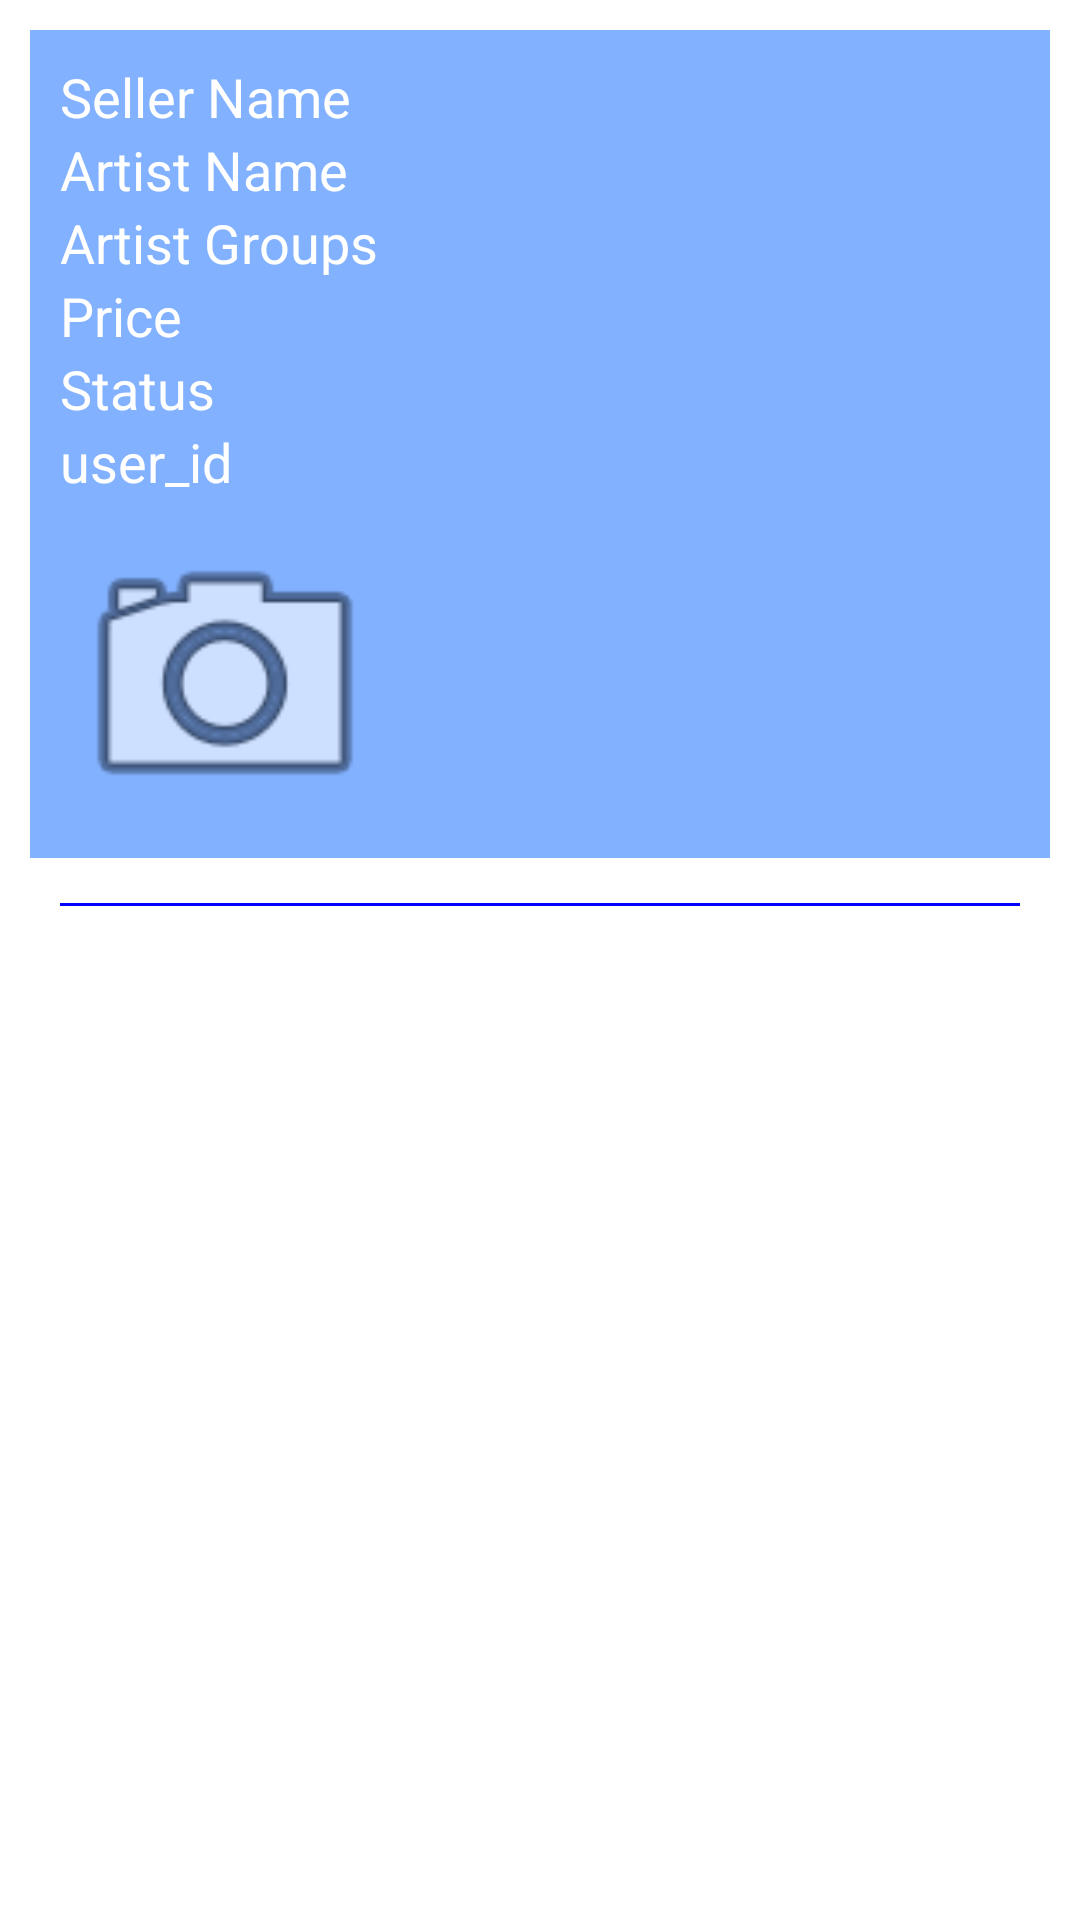

Here is an Android app screen rendered from its layout file. Give the layout XML and the strings, colors and styles it references.
<!-- AndroidManifest.xml: application theme Theme.Kollect_Final_Project -->
<!-- res/layout/data_item_posts.xml -->
<?xml version="1.0" encoding="utf-8"?>
<LinearLayout xmlns:android="http://schemas.android.com/apk/res/android"
    android:layout_width="match_parent"
    android:layout_height="match_parent"
    xmlns:app="http://schemas.android.com/apk/res-auto"
    android:padding="10dp"
    android:orientation="vertical">

    <LinearLayout
        android:layout_width="match_parent"
        android:layout_height="wrap_content"
        android:background="#82B1FF"
        android:orientation="vertical">

        <TextView
            android:id="@+id/seller_name"
            android:layout_width="match_parent"
            android:layout_height="wrap_content"
            android:layout_marginTop="10dp"
            android:gravity="center_vertical"
            android:paddingLeft="10dp"
            android:text="Seller Name"
            android:textAppearance="?android:attr/textAppearanceMedium"
            android:textColor="#fff" />

        <TextView
            android:id="@+id/artist_name"
            android:layout_width="match_parent"
            android:layout_height="wrap_content"
            android:gravity="center_vertical"
            android:paddingLeft="10dp"
            android:text="Artist Name"
            android:textAppearance="?android:attr/textAppearanceMedium"
            android:textColor="#fff" />

        <TextView
            android:id="@+id/groups"
            android:layout_width="match_parent"
            android:layout_height="wrap_content"
            android:gravity="center_vertical"
            android:paddingLeft="10dp"
            android:text="Artist Groups"
            android:textAppearance="?android:attr/textAppearanceMedium"
            android:textColor="#fff" />

        <TextView
            android:id="@+id/price"
            android:layout_width="match_parent"
            android:layout_height="wrap_content"
            android:gravity="center_vertical"
            android:paddingLeft="10dp"
            android:text="Price"
            android:textAppearance="?android:attr/textAppearanceMedium"
            android:textColor="#fff" />

        <TextView
            android:id="@+id/status"
            android:layout_width="match_parent"
            android:layout_height="wrap_content"
            android:gravity="center_vertical"
            android:paddingLeft="10dp"
            android:text="Status"
            android:textAppearance="?android:attr/textAppearanceMedium"
            android:textColor="#fff" />

        <TextView
            android:id="@+id/userID"
            android:layout_width="match_parent"
            android:layout_height="wrap_content"
            android:gravity="center_vertical"
            android:paddingLeft="10dp"
            android:text="user_id"
            android:textAppearance="?android:attr/textAppearanceMedium"
            android:textColor="#fff" />

        <ImageView
            android:id="@+id/imageUpload"
            android:layout_width="120dp"
            android:layout_height="120dp"
            android:gravity="center_vertical"
            android:paddingLeft="10dp"
            app:srcCompat="@android:drawable/ic_menu_camera" />


    </LinearLayout>

    <View
        android:layout_width="match_parent"
        android:layout_height="1dp"
        android:layout_marginTop="15dp"
        android:layout_marginLeft="10dp"
        android:layout_marginRight="10dp"
        android:background="#F00F"/>

</LinearLayout>
<!-- resources referenced by this layout -->
<resources>
  <style name="Theme.Kollect_Final_Project" parent="Theme.MaterialComponents.DayNight.DarkActionBar">
          
          <item name="colorPrimary">@color/purple_500</item>
          <item name="colorPrimaryVariant">@color/purple_700</item>
          <item name="colorOnPrimary">@color/white</item>
          
          <item name="colorSecondary">@color/teal_200</item>
          <item name="colorSecondaryVariant">@color/teal_700</item>
          <item name="colorOnSecondary">@color/black</item>
          
          <item name="android:statusBarColor" tools:targetApi="l">?attr/colorPrimaryVariant</item>
          
          <item name="android:windowContentTransitions">true</item>
      </style>
  <color name="purple_500">#FF6200EE</color>
  <color name="purple_700">#FF3700B3</color>
  <color name="white">#FFFFFFFF</color>
  <color name="teal_200">#FF03DAC5</color>
  <color name="teal_700">#FF018786</color>
  <color name="black">#FF000000</color>
</resources>
